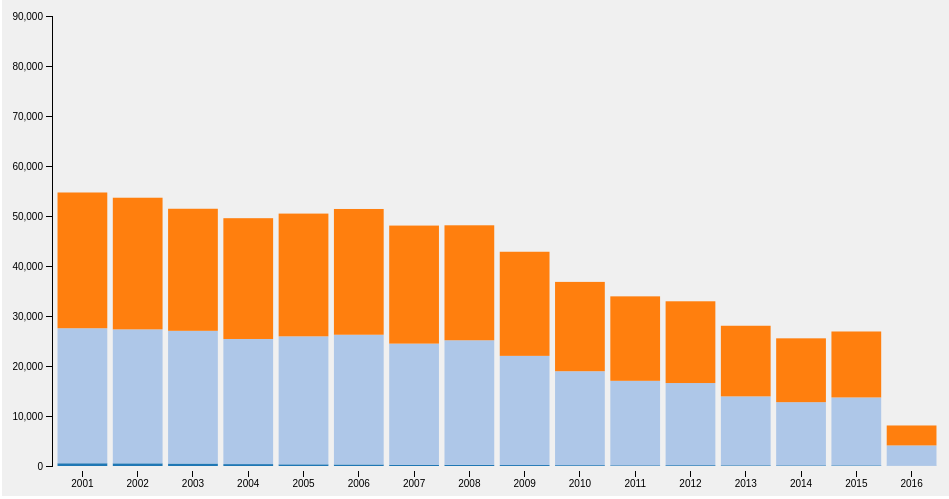
D3 v4 page, settled after 360 driven frames (6 s of simulated time); the page loaded 1 data file(s).


    var initStackedBarChart = {
        draw: function(config) {
            me = this,
                domEle = config.element,
                stackKey = config.key,
                data = config.data,
                margin = { top: 20, right: 20, bottom: 30, left: 50 },
                parseyear = d3.timeParse("%m/%Y"),
                width = 960 - margin.left - margin.right,
                height = 500 - margin.top - margin.bottom,
                xScale = d3.scaleBand().range([0, width]).padding(0.1),
                yScale = d3.scaleLinear().range([height, 0]),
                color = d3.scaleOrdinal(d3.schemeCategory20),
                xAxis = d3.axisBottom(xScale),
                yAxis = d3.axisLeft(yScale),
                svg = d3.select("#" + domEle).append("svg")
                .attr("width", width + margin.left + margin.right)
                .attr("height", height + margin.top + margin.bottom)
                .append("g")
                .attr("transform", "translate(" + margin.left + "," + margin.top + ")");
            var stack = d3.stack()
                .keys(stackKey)
                .order(d3.stackOrderNone)
                .offset(d3.stackOffsetNone);

           var layers = stack(data);
           // data.sort(function(a, b) { return b.total - a.total; });
            xScale.domain(data.map(function(d) { return (d.year); }));
            yScale.domain([0, d3.max(layers[layers.length - 1], function(d) { return d[0] + d[1]; })]).nice();
            var layer = svg.selectAll(".layer")
                .data(layers)
                .enter().append("g")
                .attr("class", "layer")
                .style("fill", function(d, i) { return color(i); });
            layer.selectAll("rect")
                .data(function(d) { return d; })
                .enter().append("rect")
                .attr("x", function(d) { return xScale(d.data.year); })
                .attr("y", function(d) { return yScale(d[1]); })
                .attr("height", function(d) { return yScale(d[0]) - yScale(d[1]); })
                .attr("width", xScale.bandwidth());
            svg.append("g")
                .attr("class", "axis axis--x")
                .attr("transform", "translate(0," + (height + 5) + ")")
                .call(xAxis);
            svg.append("g")
                .attr("class", "axis axis--y")
                .attr("transform", "translate(0,0)")
                .call(yAxis);
        }
    }
    // Prep the tooltip bits, initial display is hidden
/*var tooltip = svg.append("g")
  .attr("class", "tooltip")
  .style("display", "none");
    
tooltip.append("rect")
  .attr("width", 30)
  .attr("height", 20)
  .attr("fill", "white")
  .style("opacity", 0.5);

tooltip.append("text")
  .attr("x", 15)
  .attr("dy", "1.2em")
  .style("text-anchor", "middle")
  .attr("font-size", "12px")
  .attr("font-weight", "bold");*/


    var key = ["toStateSupProperty", "toVehicle", "toProperty"];
    var data1 = d3.json("../JSON/stackedBar.json", function(error, jsonData) {
        if (error) throw error;
        // trigger render
        data1 = jsonData;
        initStackedBarChart.draw({
            data: jsonData,
            key: key,
            element: 'stacked-bar'
        });
    });
   
    // initStackedBarChart.draw({
    //  data: data1,
    //  key: key,
    //  element: 'stacked-bar'
    // });
    

### data: ../JSON/stackedBar.json
[
 {
  "year": 2001,
  "toStateSupProperty": 550,
  "toVehicle": 27003,
  "toProperty": 27147
 },
 {
  "year": 2002,
  "toStateSupProperty": 534,
  "toVehicle": 26794,
  "toProperty": 26328
 },
 {
  "year": 2003,
  "toStateSupProperty": 494,
  "toVehicle": 26543,
  "toProperty": 24412
 },
 {
  "year": 2004,
  "toStateSupProperty": 383,
  "toVehicle": 25020,
  "toProperty": 24157
 },
 {
  "year": 2005,
  "toStateSupProperty": 334,
  "toVehicle": 25601,
  "toProperty": 24547
 },
 {
  "year": 2006,
  "toStateSupProperty": 307,
  "toVehicle": 25948,
  "toProperty": 25149
 },
 {
  "year": 2007,
  "toStateSupProperty": 253,
  "toVehicle": 24226,
  "toProperty": 23606
 },
 {
  "year": 2008,
  "toStateSupProperty": 229,
  "toVehicle": 24918,
  "toProperty": 22993
 },
 "... 8 more items"
]